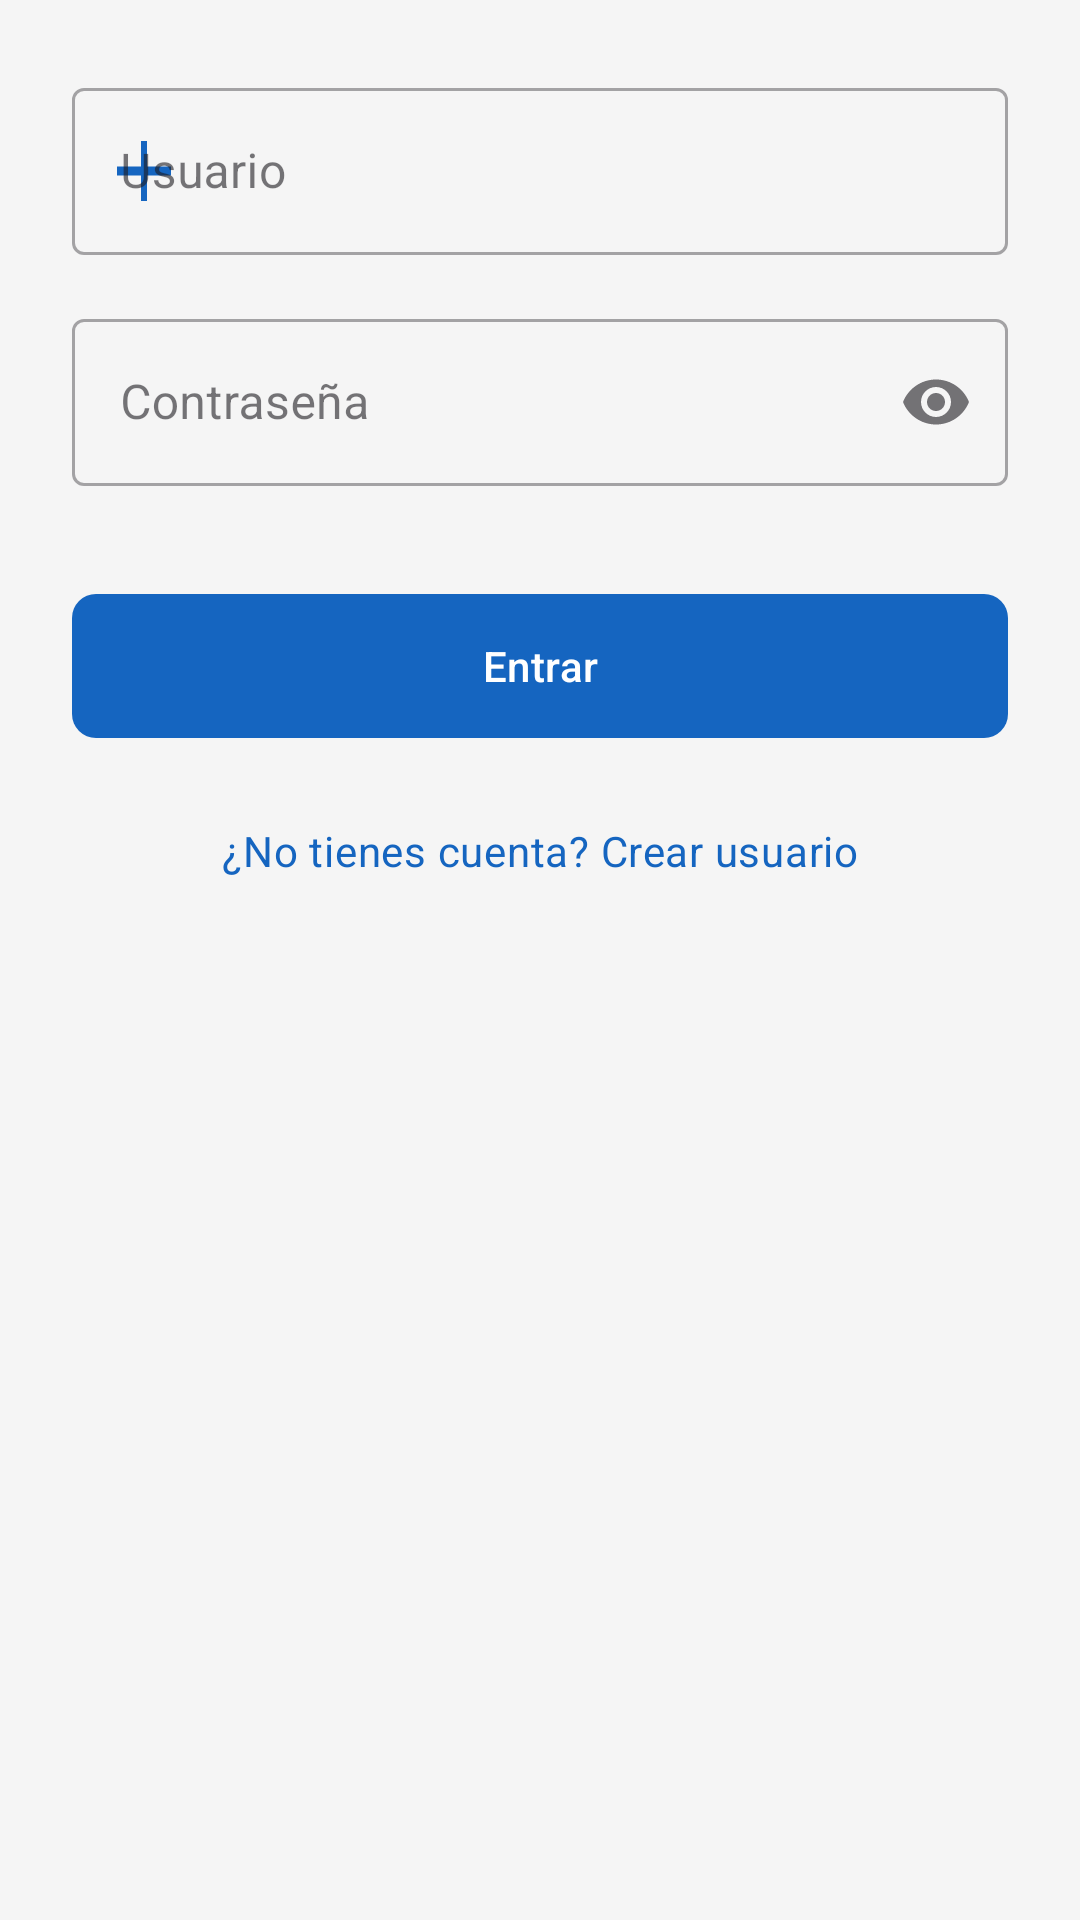

Here is an Android app screen rendered from its layout file. Give the layout XML and the strings, colors and styles it references.
<!-- AndroidManifest.xml: application theme Theme.Comuvicdam_tf_202526Dvargas -->
<!-- res/layout/activity_login.xml -->
<?xml version="1.0" encoding="utf-8"?>
<androidx.constraintlayout.widget.ConstraintLayout 
    xmlns:android="http://schemas.android.com/apk/res/android"
    xmlns:app="http://schemas.android.com/apk/res-auto"
    android:id="@+id/login_root"
    android:layout_width="match_parent"
    android:layout_height="match_parent"
    android:padding="24dp"
    android:background="?attr/colorSurface">

    <TextView
        android:id="@+id/textLoginTitle"
        android:layout_width="wrap_content"
        android:layout_height="wrap_content"
        android:layout_marginBottom="32dp"
        android:text="@string/login_title"
        android:textAppearance="?attr/textAppearanceHeadlineMedium"
        android:textStyle="bold"
        android:textColor="?attr/colorPrimary"
        app:layout_constraintBottom_toTopOf="@+id/textInputUser"
        app:layout_constraintStart_toStartOf="parent" />

    <com.google.android.material.textfield.TextInputLayout
        android:id="@+id/textInputUser"
        style="@style/Widget.MaterialComponents.TextInputLayout.OutlinedBox"
        android:layout_width="match_parent"
        android:layout_height="wrap_content"
        android:hint="@string/login_hint_username"
        app:startIconDrawable="@drawable/baseline_add_24"
        app:startIconTint="?attr/colorPrimary"
        app:layout_constraintBottom_toTopOf="@+id/textInputPass"
        app:layout_constraintTop_toTopOf="parent"
        app:layout_constraintVertical_chainStyle="packed">

        <com.google.android.material.textfield.TextInputEditText
            android:id="@+id/editTextUsername"
            android:layout_width="match_parent"
            android:layout_height="wrap_content"
            android:inputType="textPersonName" />
    </com.google.android.material.textfield.TextInputLayout>

    <com.google.android.material.textfield.TextInputLayout
        android:id="@+id/textInputPass"
        style="@style/Widget.MaterialComponents.TextInputLayout.OutlinedBox"
        android:layout_width="match_parent"
        android:layout_height="wrap_content"
        android:layout_marginTop="16dp"
        android:hint="@string/login_hint_password"
        app:endIconMode="password_toggle"
        app:layout_constraintTop_toBottomOf="@+id/textInputUser"
        app:layout_constraintBottom_toTopOf="@+id/textLoginError">

        <com.google.android.material.textfield.TextInputEditText
            android:id="@+id/editTextPassword"
            android:layout_width="match_parent"
            android:layout_height="wrap_content"
            android:inputType="textPassword" />
    </com.google.android.material.textfield.TextInputLayout>

    <TextView
        android:id="@+id/textLoginError"
        android:layout_width="0dp"
        android:layout_height="wrap_content"
        android:layout_marginTop="8dp"
        android:textColor="?attr/colorError"
        android:visibility="gone"
        app:layout_constraintTop_toBottomOf="@+id/textInputPass"
        app:layout_constraintStart_toStartOf="parent"
        app:layout_constraintEnd_toEndOf="parent"
        tools:visibility="visible"
        tools:text="Error message" 
        xmlns:tools="http://schemas.android.com/tools"/>

    <com.google.android.material.button.MaterialButton
        android:id="@+id/buttonLogin"
        android:layout_width="match_parent"
        android:layout_height="56dp"
        android:layout_marginTop="32dp"
        android:text="@string/login_button"
        app:cornerRadius="8dp"
        app:layout_constraintTop_toBottomOf="@+id/textLoginError"
        app:layout_constraintStart_toStartOf="parent"
        app:layout_constraintEnd_toEndOf="parent" />

    <TextView
        android:id="@+id/textGoRegister"
        android:layout_width="wrap_content"
        android:layout_height="wrap_content"
        android:layout_marginTop="24dp"
        android:text="@string/login_go_register"
        android:textColor="?attr/colorPrimary"
        android:textAppearance="?attr/textAppearanceBodyMedium"
        app:layout_constraintTop_toBottomOf="@+id/buttonLogin"
        app:layout_constraintStart_toStartOf="parent"
        app:layout_constraintEnd_toEndOf="parent" />

</androidx.constraintlayout.widget.ConstraintLayout>
<!-- resources referenced by this layout -->
<resources>
  <!-- drawable baseline_add_24 (drawable) -->
  <vector xmlns:android="http://schemas.android.com/apk/res/android" android:height="24dp" android:tint="#E61010" android:viewportHeight="960" android:viewportWidth="960" android:width="24dp">
        
      <path android:fillColor="@android:color/white" android:pathData="M440,880L440,540L120,540L120,420L440,420L440,80L520,80L520,420L840,420L840,540L520,540L520,880L440,880Z"/>
      
  </vector>
  <string name="login_button">Entrar</string>
  <string name="login_go_register">¿No tienes cuenta? Crear usuario</string>
  <string name="login_hint_password">Contraseña</string>
  <string name="login_hint_username">Usuario</string>
  <string name="login_title">Iniciar sesión</string>
  <style name="Theme.Comuvicdam_tf_202526Dvargas" parent="Base.Theme.Comuvicdam_tf_202526Dvargas" />
  <style name="Base.Theme.Comuvicdam_tf_202526Dvargas" parent="Theme.Material3.DayNight.NoActionBar">
          
          <item name="colorPrimary">@color/primaryColor</item>
          <item name="colorPrimaryVariant">@color/primaryLight</item>
          <item name="colorSecondary">@color/secondaryColor</item>
          <item name="android:colorBackground">@color/surfaceColor</item>
          <item name="colorSurface">@color/surfaceColor</item>
      </style>
  <color name="primaryColor">#1565C0</color>
  <color name="primaryLight">#5E92F3</color>
  <color name="secondaryColor">#FFB300</color>
  <color name="surfaceColor">#F5F5F5</color> ```
</resources>
